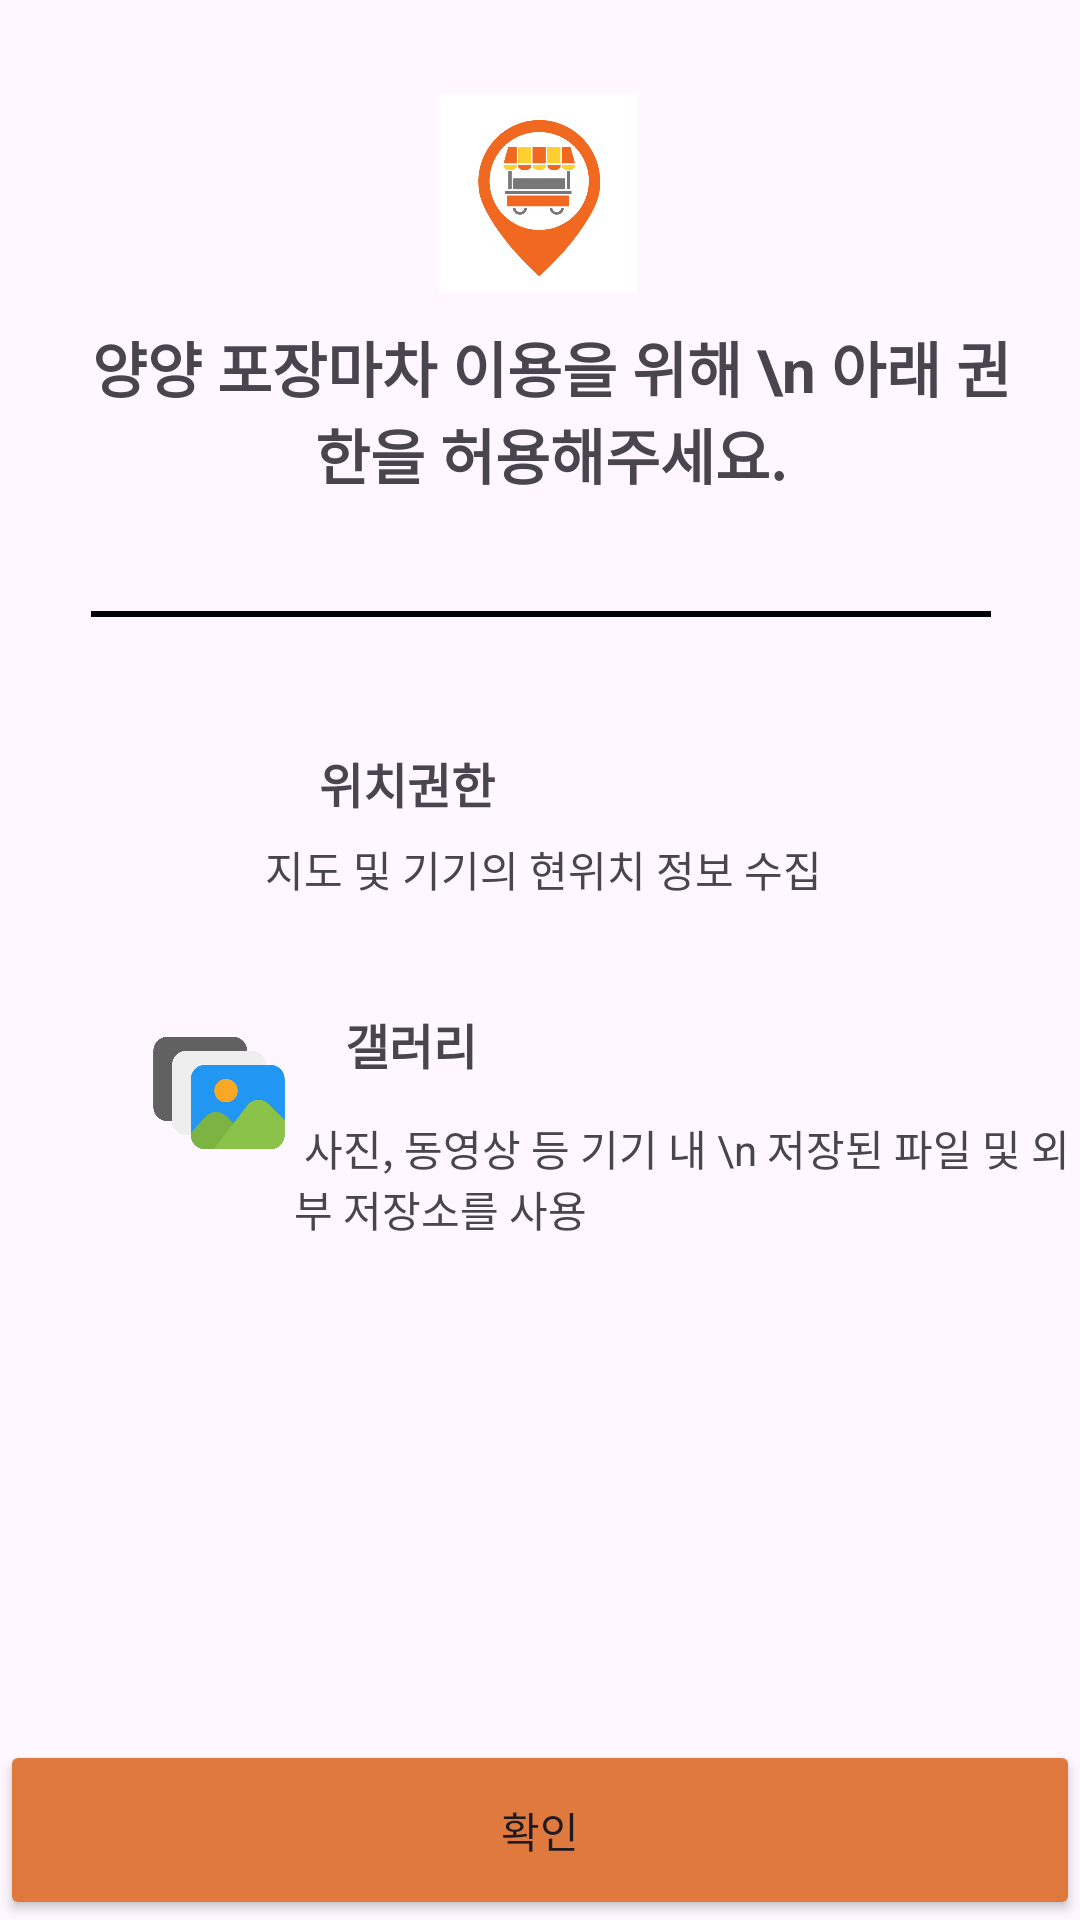

The Android layout XML behind this screen, and the referenced resources:
<!-- AndroidManifest.xml: application theme Theme.YangPojang -->
<!-- res/layout/activity_permission.xml -->
<?xml version="1.0" encoding="utf-8"?>
<androidx.constraintlayout.widget.ConstraintLayout xmlns:android="http://schemas.android.com/apk/res/android"
    xmlns:app="http://schemas.android.com/apk/res-auto"
    xmlns:tools="http://schemas.android.com/tools"
    android:layout_width="match_parent"
    android:layout_height="match_parent">

    <TextView
        android:id="@+id/mainText"
        android:layout_width="309dp"
        android:layout_height="76dp"
        android:layout_marginStart="18dp"
        android:gravity="center"
        android:text="양양 포장마차 이용을 위해 \n 아래 권한을 허용해주세요."
        android:textAlignment="center"
        android:textSize="20dp"
        android:textStyle="bold"
        app:layout_constraintBottom_toTopOf="@+id/permissionAccess"
        app:layout_constraintEnd_toEndOf="parent"
        app:layout_constraintHorizontal_bias="0.348"
        app:layout_constraintStart_toStartOf="parent"
        app:layout_constraintTop_toTopOf="parent"
        app:layout_constraintVertical_bias="0.196" />

    <ImageView
        android:id="@+id/appiconImage"
        android:layout_width="66dp"
        android:layout_height="69dp"
        app:layout_constraintBottom_toBottomOf="@+id/permissionAccess"
        app:layout_constraintEnd_toEndOf="parent"
        app:layout_constraintHorizontal_bias="0.498"
        app:layout_constraintStart_toStartOf="parent"
        app:layout_constraintTop_toTopOf="parent"
        app:layout_constraintVertical_bias="0.052"
        app:srcCompat="@drawable/app_icon" />

    <androidx.appcompat.widget.AppCompatButton
        android:id="@+id/permissionAccess"
        android:layout_width="0dp"
        android:layout_height="60dp"
        android:backgroundTint="#DF793E"
        android:text="확인"
        app:layout_constraintBottom_toBottomOf="parent"
        app:layout_constraintEnd_toEndOf="parent"
        app:layout_constraintStart_toStartOf="parent" />

    <View
        android:id="@+id/separation"
        android:layout_width="300dp"
        android:layout_height="2dp"
        android:layout_marginTop="174dp"
        android:background="#000000"
        app:layout_constraintBottom_toTopOf="@+id/permissionAccess"
        app:layout_constraintEnd_toEndOf="parent"
        app:layout_constraintHorizontal_bias="0.504"
        app:layout_constraintStart_toStartOf="parent"
        app:layout_constraintTop_toTopOf="@+id/appiconImage"
        app:layout_constraintVertical_bias="0.0" />

    <ImageView
        android:id="@+id/MapImage"
        android:layout_width="49dp"
        android:layout_height="49dp"
        android:layout_marginTop="36dp"
        app:layout_constraintBottom_toTopOf="@+id/permissionAccess"
        app:layout_constraintEnd_toEndOf="parent"
        app:layout_constraintHorizontal_bias="0.154"
        app:layout_constraintStart_toStartOf="parent"
        app:layout_constraintTop_toBottomOf="@+id/separation"
        app:layout_constraintVertical_bias="0.013"
        app:srcCompat="@drawable/ic_dialog_map" />

    <TextView
        android:id="@+id/MapText"
        android:layout_width="236dp"
        android:layout_height="28dp"
        android:layout_marginTop="4dp"
        android:text="위치권한"
        android:textSize="16dp"
        android:textStyle="bold"
        app:layout_constraintBottom_toTopOf="@+id/textView2"
        app:layout_constraintEnd_toEndOf="parent"
        app:layout_constraintHorizontal_bias="0.342"
        app:layout_constraintStart_toEndOf="@+id/MapImage"
        app:layout_constraintTop_toTopOf="@+id/MapImage"
        app:layout_constraintVertical_bias="0.0" />

    <TextView
        android:id="@+id/galleryText"
        android:layout_width="177dp"
        android:layout_height="37dp"
        android:layout_marginStart="8dp"
        android:text="갤러리"
        android:textSize="16dp"
        android:textStyle="bold"
        app:layout_constraintBottom_toBottomOf="@+id/GalleryImage"
        app:layout_constraintEnd_toEndOf="parent"
        app:layout_constraintHorizontal_bias="0.116"
        app:layout_constraintStart_toEndOf="@+id/GalleryImage"
        app:layout_constraintTop_toTopOf="@+id/GalleryImage"
        app:layout_constraintVertical_bias="0.086" />

    <TextView
        android:id="@+id/textView2"
        android:layout_width="277dp"
        android:layout_height="25dp"
        android:layout_marginStart="8dp"
        android:layout_marginTop="68dp"
        android:layout_marginBottom="28dp"
        android:text="지도 및 기기의 현위치 정보 수집"
        app:layout_constraintBottom_toTopOf="@+id/galleryText"
        app:layout_constraintEnd_toEndOf="parent"
        app:layout_constraintHorizontal_bias="0.761"
        app:layout_constraintStart_toEndOf="@+id/MapImage"
        app:layout_constraintTop_toBottomOf="@+id/separation"
        app:layout_constraintVertical_bias="0.571" />

    <TextView
        android:layout_width="270dp"
        android:layout_height="47dp"
        android:layout_marginStart="8dp"
        android:layout_marginTop="36dp"
        android:text=" 사진, 동영상 등 기기 내 \n 저장된 파일 및 외부 저장소를 사용"
        app:layout_constraintBottom_toTopOf="@+id/permissionAccess"
        app:layout_constraintEnd_toEndOf="parent"
        app:layout_constraintHorizontal_bias="0.518"
        app:layout_constraintStart_toEndOf="@+id/GalleryImage"
        app:layout_constraintTop_toTopOf="@+id/galleryText"
        app:layout_constraintVertical_bias="0.0" />

    <ImageView
        android:id="@+id/GalleryImage"
        android:layout_width="50dp"
        android:layout_height="60dp"
        android:layout_marginTop="40dp"
        app:layout_constraintBottom_toTopOf="@+id/permissionAccess"
        app:layout_constraintEnd_toEndOf="parent"
        app:layout_constraintHorizontal_bias="0.0"
        app:layout_constraintStart_toStartOf="@+id/MapImage"
        app:layout_constraintTop_toBottomOf="@+id/MapImage"
        app:layout_constraintVertical_bias="0.0"
        app:srcCompat="@drawable/ic_menu_gallery" />


</androidx.constraintlayout.widget.ConstraintLayout>
<!-- resources referenced by this layout -->
<resources>
  <!-- drawable app_icon: png bitmap (drawable, 99298 bytes) -->
  <!-- drawable ic_menu_gallery: png bitmap (drawable, 14224 bytes) -->
  <style name="Theme.YangPojang" parent="Base.Theme.YangPojang" />
  <style name="Base.Theme.YangPojang" parent="Theme.Material3.DayNight.NoActionBar">
          
          
      </style>
</resources>
